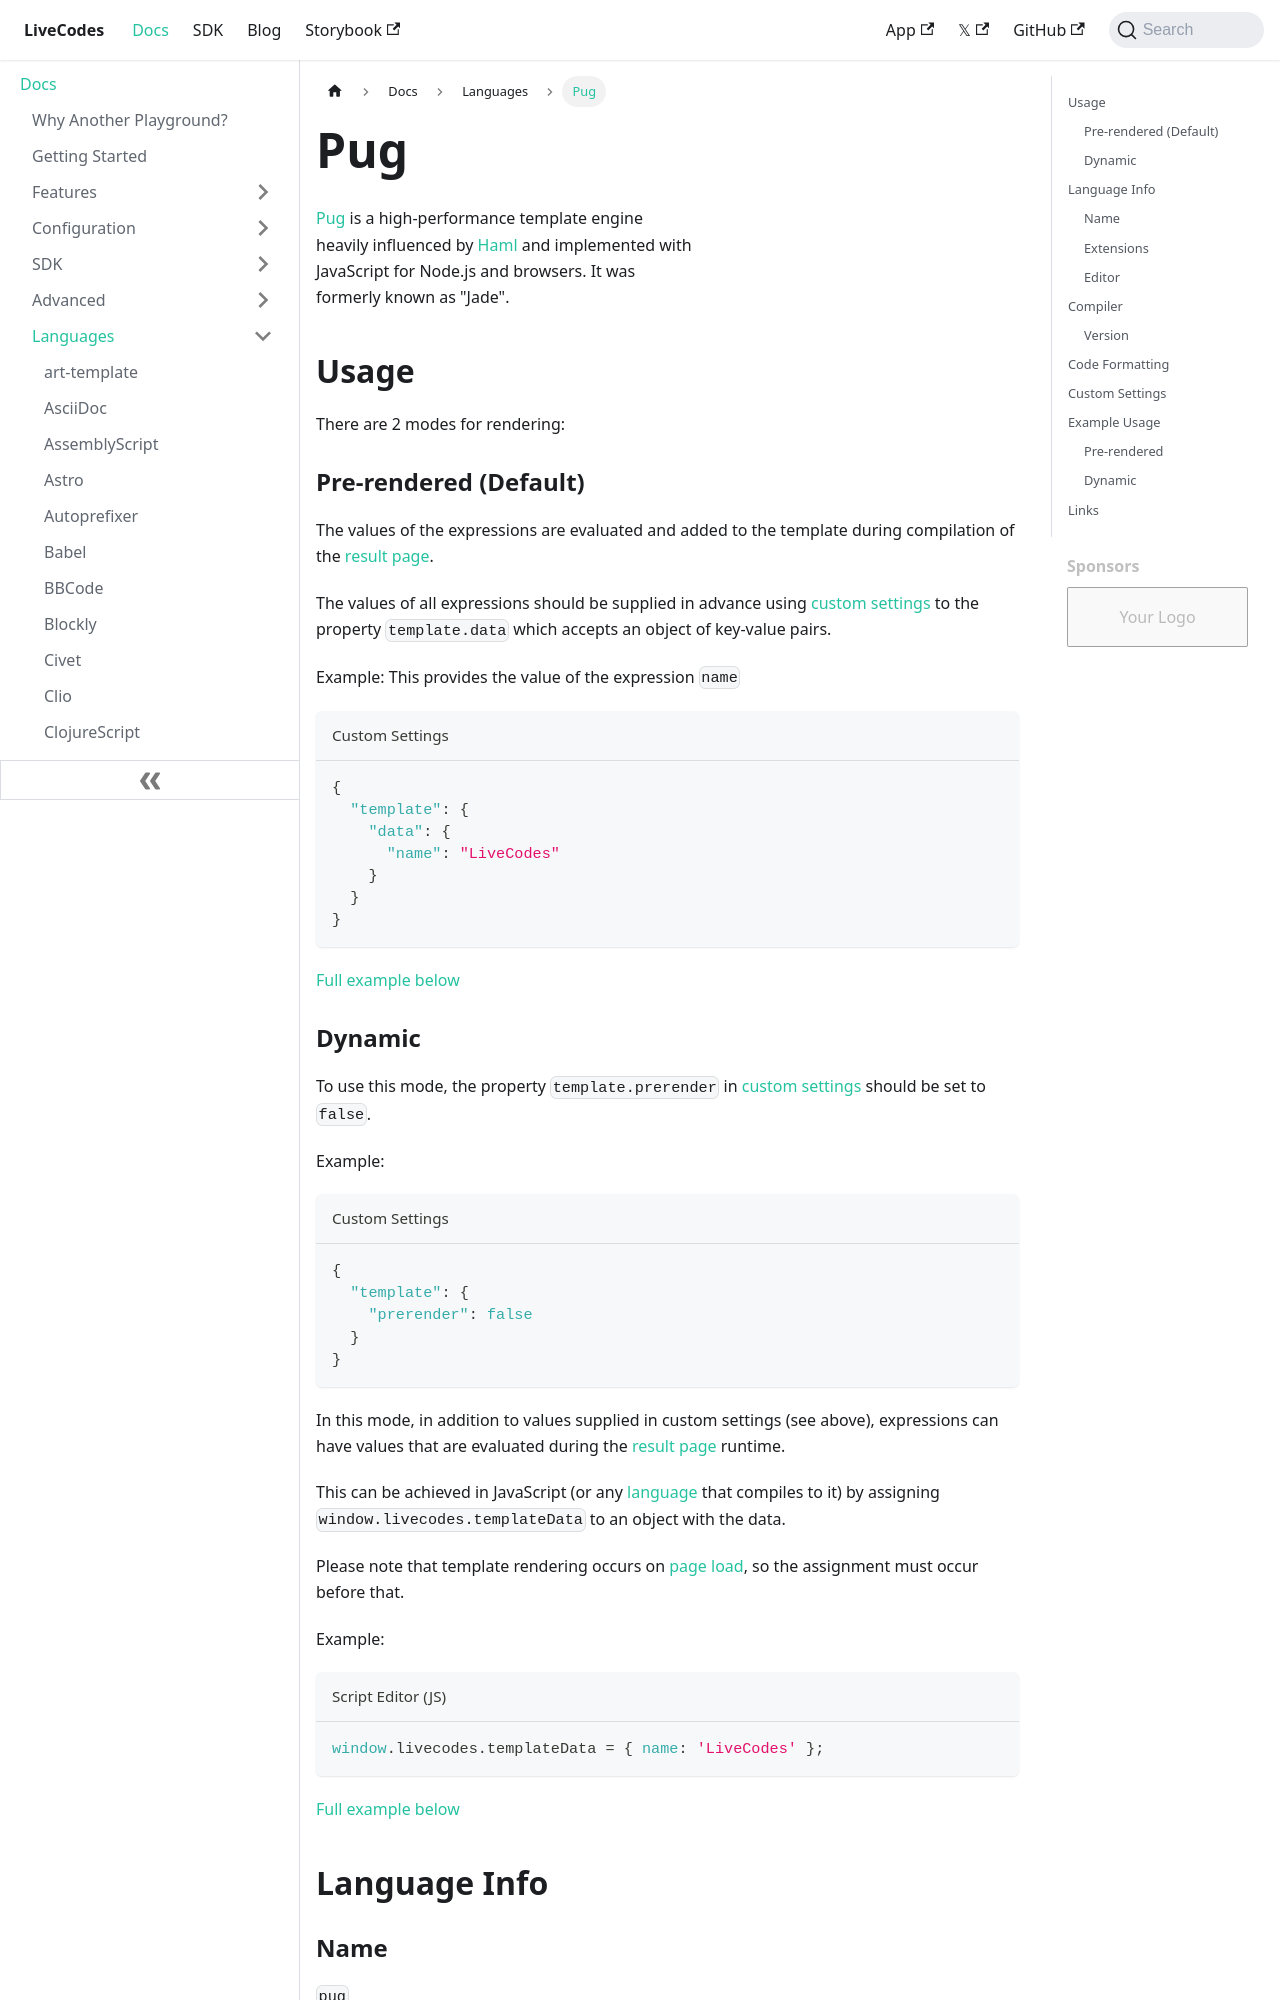

repository: HenriqueOs98/livecodes · page: docs/languages/pug/index.html · generator: docusaurus

# Pug

[Pug](https://pugjs.org/) is a high-performance template engine heavily influenced by [Haml](https://haml.info/) and implemented with JavaScript for Node.js and browsers. It was formerly known as "Jade".

## Usage

There are 2 modes for rendering:

### Pre-rendered (Default)

The values of the expressions are evaluated and added to the template during compilation of the [result page](../features/result.md).

The values of all expressions should be supplied in advance using [custom settings](../advanced/custom-settings.md) to the property `template.data` which accepts an object of key-value pairs.

Example: This provides the value of the expression `name`

```json title="Custom Settings"
{
  "template": {
    "data": {
      "name": "LiveCodes"
    }
  }
}
```

[Full example below](#pre-rendered)
